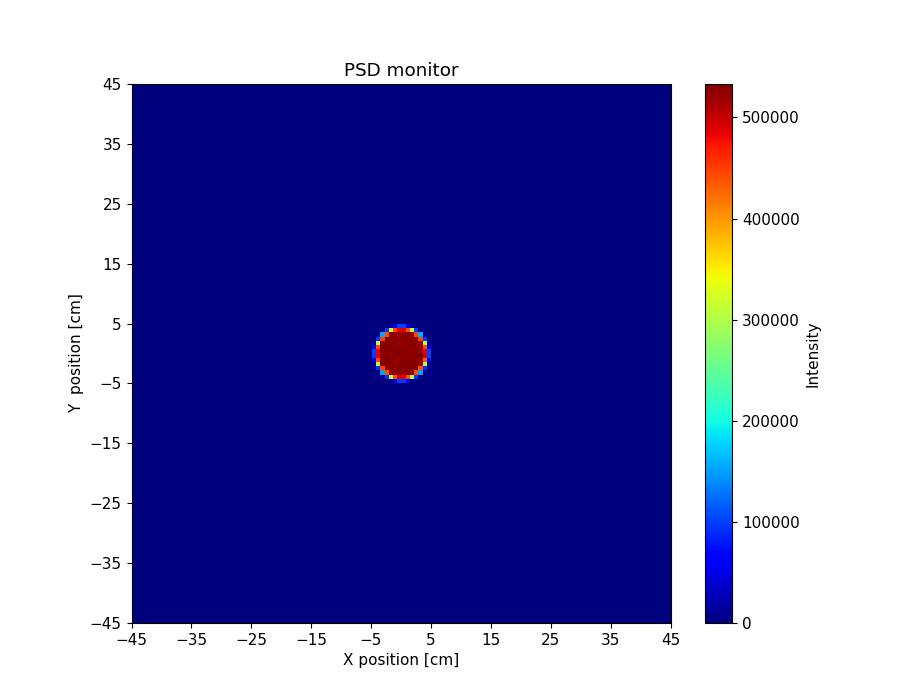

Data behind this chart, as committed beside it:
x_axis, Intensity, Error
0.000000000000000000e+00, 0.000000000000000000e+00, 0.000000000000000000e+00, 0.000000000000000000e+00, 0.000000000000000000e+00, 0.000000000000000000e+00, 0.000000000000000000e+00, 0.000000000000000000e+00, 0.000000000000000000e+00, 0.000000000000000000e+00, 0.000000000000000000e+00, 0.000000000000000000e+00, 0.000000000000000000e+00, 0.000000000000000000e+00, 0.000000000000000000e+00, 0.000000000000000000e+00, 0.000000000000000000e+00, 0.000000000000000000e+00, 0.000000000000000000e+00, 0.000000000000000000e+00, 0.000000000000000000e+00, 0.000000000000000000e+00, 0.000000000000000000e+00, 0.000000000000000000e+00
0.000000000000000000e+00, 0.000000000000000000e+00, 0.000000000000000000e+00, 0.000000000000000000e+00, 0.000000000000000000e+00, 0.000000000000000000e+00, 0.000000000000000000e+00, 0.000000000000000000e+00, 0.000000000000000000e+00, 0.000000000000000000e+00, 0.000000000000000000e+00, 0.000000000000000000e+00, 0.000000000000000000e+00, 0.000000000000000000e+00, 0.000000000000000000e+00, 0.000000000000000000e+00, 0.000000000000000000e+00, 0.000000000000000000e+00, 0.000000000000000000e+00, 0.000000000000000000e+00, 0.000000000000000000e+00, 0.000000000000000000e+00, 0.000000000000000000e+00, 0.000000000000000000e+00
0.000000000000000000e+00, 0.000000000000000000e+00, 0.000000000000000000e+00, 0.000000000000000000e+00, 0.000000000000000000e+00, 0.000000000000000000e+00, 0.000000000000000000e+00, 0.000000000000000000e+00, 0.000000000000000000e+00, 0.000000000000000000e+00, 0.000000000000000000e+00, 0.000000000000000000e+00, 0.000000000000000000e+00, 0.000000000000000000e+00, 0.000000000000000000e+00, 0.000000000000000000e+00, 0.000000000000000000e+00, 0.000000000000000000e+00, 0.000000000000000000e+00, 0.000000000000000000e+00, 0.000000000000000000e+00, 0.000000000000000000e+00, 0.000000000000000000e+00, 0.000000000000000000e+00
0.000000000000000000e+00, 0.000000000000000000e+00, 0.000000000000000000e+00, 0.000000000000000000e+00, 0.000000000000000000e+00, 0.000000000000000000e+00, 0.000000000000000000e+00, 0.000000000000000000e+00, 0.000000000000000000e+00, 0.000000000000000000e+00, 0.000000000000000000e+00, 0.000000000000000000e+00, 0.000000000000000000e+00, 0.000000000000000000e+00, 0.000000000000000000e+00, 0.000000000000000000e+00, 0.000000000000000000e+00, 0.000000000000000000e+00, 0.000000000000000000e+00, 0.000000000000000000e+00, 0.000000000000000000e+00, 0.000000000000000000e+00, 0.000000000000000000e+00, 0.000000000000000000e+00
0.000000000000000000e+00, 0.000000000000000000e+00, 0.000000000000000000e+00, 0.000000000000000000e+00, 0.000000000000000000e+00, 0.000000000000000000e+00, 0.000000000000000000e+00, 0.000000000000000000e+00, 0.000000000000000000e+00, 0.000000000000000000e+00, 0.000000000000000000e+00, 0.000000000000000000e+00, 0.000000000000000000e+00, 0.000000000000000000e+00, 0.000000000000000000e+00, 0.000000000000000000e+00, 0.000000000000000000e+00, 0.000000000000000000e+00, 0.000000000000000000e+00, 0.000000000000000000e+00, 0.000000000000000000e+00, 0.000000000000000000e+00, 0.000000000000000000e+00, 0.000000000000000000e+00
0.000000000000000000e+00, 0.000000000000000000e+00, 0.000000000000000000e+00, 0.000000000000000000e+00, 0.000000000000000000e+00, 0.000000000000000000e+00, 0.000000000000000000e+00, 0.000000000000000000e+00, 0.000000000000000000e+00, 0.000000000000000000e+00, 0.000000000000000000e+00, 0.000000000000000000e+00, 0.000000000000000000e+00, 0.000000000000000000e+00, 0.000000000000000000e+00, 0.000000000000000000e+00, 0.000000000000000000e+00, 0.000000000000000000e+00, 0.000000000000000000e+00, 0.000000000000000000e+00, 0.000000000000000000e+00, 0.000000000000000000e+00, 0.000000000000000000e+00, 0.000000000000000000e+00
0.000000000000000000e+00, 0.000000000000000000e+00, 0.000000000000000000e+00, 0.000000000000000000e+00, 0.000000000000000000e+00, 0.000000000000000000e+00, 0.000000000000000000e+00, 0.000000000000000000e+00, 0.000000000000000000e+00, 0.000000000000000000e+00, 0.000000000000000000e+00, 0.000000000000000000e+00, 0.000000000000000000e+00, 0.000000000000000000e+00, 0.000000000000000000e+00, 0.000000000000000000e+00, 0.000000000000000000e+00, 0.000000000000000000e+00, 0.000000000000000000e+00, 0.000000000000000000e+00, 0.000000000000000000e+00, 0.000000000000000000e+00, 0.000000000000000000e+00, 0.000000000000000000e+00
0.000000000000000000e+00, 0.000000000000000000e+00, 0.000000000000000000e+00, 0.000000000000000000e+00, 0.000000000000000000e+00, 0.000000000000000000e+00, 0.000000000000000000e+00, 0.000000000000000000e+00, 0.000000000000000000e+00, 0.000000000000000000e+00, 0.000000000000000000e+00, 0.000000000000000000e+00, 0.000000000000000000e+00, 0.000000000000000000e+00, 0.000000000000000000e+00, 0.000000000000000000e+00, 0.000000000000000000e+00, 0.000000000000000000e+00, 0.000000000000000000e+00, 0.000000000000000000e+00, 0.000000000000000000e+00, 0.000000000000000000e+00, 0.000000000000000000e+00, 0.000000000000000000e+00
0.000000000000000000e+00, 0.000000000000000000e+00, 0.000000000000000000e+00, 0.000000000000000000e+00, 0.000000000000000000e+00, 0.000000000000000000e+00, 0.000000000000000000e+00, 0.000000000000000000e+00, 0.000000000000000000e+00, 0.000000000000000000e+00, 0.000000000000000000e+00, 0.000000000000000000e+00, 0.000000000000000000e+00, 0.000000000000000000e+00, 0.000000000000000000e+00, 0.000000000000000000e+00, 0.000000000000000000e+00, 0.000000000000000000e+00, 0.000000000000000000e+00, 0.000000000000000000e+00, 0.000000000000000000e+00, 0.000000000000000000e+00, 0.000000000000000000e+00, 0.000000000000000000e+00
0.000000000000000000e+00, 0.000000000000000000e+00, 0.000000000000000000e+00, 0.000000000000000000e+00, 0.000000000000000000e+00, 0.000000000000000000e+00, 0.000000000000000000e+00, 0.000000000000000000e+00, 0.000000000000000000e+00, 0.000000000000000000e+00, 0.000000000000000000e+00, 0.000000000000000000e+00, 0.000000000000000000e+00, 0.000000000000000000e+00, 0.000000000000000000e+00, 0.000000000000000000e+00, 0.000000000000000000e+00, 0.000000000000000000e+00, 0.000000000000000000e+00, 0.000000000000000000e+00, 0.000000000000000000e+00, 0.000000000000000000e+00, 0.000000000000000000e+00, 0.000000000000000000e+00
0.000000000000000000e+00, 0.000000000000000000e+00, 0.000000000000000000e+00, 0.000000000000000000e+00, 0.000000000000000000e+00, 0.000000000000000000e+00, 0.000000000000000000e+00, 0.000000000000000000e+00, 0.000000000000000000e+00, 0.000000000000000000e+00, 0.000000000000000000e+00, 0.000000000000000000e+00, 0.000000000000000000e+00, 0.000000000000000000e+00, 0.000000000000000000e+00, 0.000000000000000000e+00, 0.000000000000000000e+00, 0.000000000000000000e+00, 0.000000000000000000e+00, 0.000000000000000000e+00, 0.000000000000000000e+00, 0.000000000000000000e+00, 0.000000000000000000e+00, 0.000000000000000000e+00
0.000000000000000000e+00, 0.000000000000000000e+00, 0.000000000000000000e+00, 0.000000000000000000e+00, 0.000000000000000000e+00, 0.000000000000000000e+00, 0.000000000000000000e+00, 0.000000000000000000e+00, 0.000000000000000000e+00, 0.000000000000000000e+00, 0.000000000000000000e+00, 0.000000000000000000e+00, 0.000000000000000000e+00, 0.000000000000000000e+00, 0.000000000000000000e+00, 0.000000000000000000e+00, 0.000000000000000000e+00, 0.000000000000000000e+00, 0.000000000000000000e+00, 0.000000000000000000e+00, 0.000000000000000000e+00, 0.000000000000000000e+00, 0.000000000000000000e+00, 0.000000000000000000e+00
0.000000000000000000e+00, 0.000000000000000000e+00, 0.000000000000000000e+00, 0.000000000000000000e+00, 0.000000000000000000e+00, 0.000000000000000000e+00, 0.000000000000000000e+00, 0.000000000000000000e+00, 0.000000000000000000e+00, 0.000000000000000000e+00, 0.000000000000000000e+00, 0.000000000000000000e+00, 0.000000000000000000e+00, 0.000000000000000000e+00, 0.000000000000000000e+00, 0.000000000000000000e+00, 0.000000000000000000e+00, 0.000000000000000000e+00, 0.000000000000000000e+00, 0.000000000000000000e+00, 0.000000000000000000e+00, 0.000000000000000000e+00, 0.000000000000000000e+00, 0.000000000000000000e+00
0.000000000000000000e+00, 0.000000000000000000e+00, 0.000000000000000000e+00, 0.000000000000000000e+00, 0.000000000000000000e+00, 0.000000000000000000e+00, 0.000000000000000000e+00, 0.000000000000000000e+00, 0.000000000000000000e+00, 0.000000000000000000e+00, 0.000000000000000000e+00, 0.000000000000000000e+00, 0.000000000000000000e+00, 0.000000000000000000e+00, 0.000000000000000000e+00, 0.000000000000000000e+00, 0.000000000000000000e+00, 0.000000000000000000e+00, 0.000000000000000000e+00, 0.000000000000000000e+00, 0.000000000000000000e+00, 0.000000000000000000e+00, 0.000000000000000000e+00, 0.000000000000000000e+00
0.000000000000000000e+00, 0.000000000000000000e+00, 0.000000000000000000e+00, 0.000000000000000000e+00, 0.000000000000000000e+00, 0.000000000000000000e+00, 0.000000000000000000e+00, 0.000000000000000000e+00, 0.000000000000000000e+00, 0.000000000000000000e+00, 0.000000000000000000e+00, 0.000000000000000000e+00, 0.000000000000000000e+00, 0.000000000000000000e+00, 0.000000000000000000e+00, 0.000000000000000000e+00, 0.000000000000000000e+00, 0.000000000000000000e+00, 0.000000000000000000e+00, 0.000000000000000000e+00, 0.000000000000000000e+00, 0.000000000000000000e+00, 0.000000000000000000e+00, 0.000000000000000000e+00
0.000000000000000000e+00, 0.000000000000000000e+00, 0.000000000000000000e+00, 0.000000000000000000e+00, 0.000000000000000000e+00, 0.000000000000000000e+00, 0.000000000000000000e+00, 0.000000000000000000e+00, 0.000000000000000000e+00, 0.000000000000000000e+00, 0.000000000000000000e+00, 0.000000000000000000e+00, 0.000000000000000000e+00, 0.000000000000000000e+00, 0.000000000000000000e+00, 0.000000000000000000e+00, 0.000000000000000000e+00, 0.000000000000000000e+00, 0.000000000000000000e+00, 0.000000000000000000e+00, 0.000000000000000000e+00, 0.000000000000000000e+00, 0.000000000000000000e+00, 0.000000000000000000e+00
0.000000000000000000e+00, 0.000000000000000000e+00, 0.000000000000000000e+00, 0.000000000000000000e+00, 0.000000000000000000e+00, 0.000000000000000000e+00, 0.000000000000000000e+00, 0.000000000000000000e+00, 0.000000000000000000e+00, 0.000000000000000000e+00, 0.000000000000000000e+00, 0.000000000000000000e+00, 0.000000000000000000e+00, 0.000000000000000000e+00, 0.000000000000000000e+00, 0.000000000000000000e+00, 0.000000000000000000e+00, 0.000000000000000000e+00, 0.000000000000000000e+00, 0.000000000000000000e+00, 0.000000000000000000e+00, 0.000000000000000000e+00, 0.000000000000000000e+00, 0.000000000000000000e+00
0.000000000000000000e+00, 0.000000000000000000e+00, 0.000000000000000000e+00, 0.000000000000000000e+00, 0.000000000000000000e+00, 0.000000000000000000e+00, 0.000000000000000000e+00, 0.000000000000000000e+00, 0.000000000000000000e+00, 0.000000000000000000e+00, 0.000000000000000000e+00, 0.000000000000000000e+00, 0.000000000000000000e+00, 0.000000000000000000e+00, 0.000000000000000000e+00, 0.000000000000000000e+00, 0.000000000000000000e+00, 0.000000000000000000e+00, 0.000000000000000000e+00, 0.000000000000000000e+00, 0.000000000000000000e+00, 0.000000000000000000e+00, 0.000000000000000000e+00, 0.000000000000000000e+00
0.000000000000000000e+00, 0.000000000000000000e+00, 0.000000000000000000e+00, 0.000000000000000000e+00, 0.000000000000000000e+00, 0.000000000000000000e+00, 0.000000000000000000e+00, 0.000000000000000000e+00, 0.000000000000000000e+00, 0.000000000000000000e+00, 0.000000000000000000e+00, 0.000000000000000000e+00, 0.000000000000000000e+00, 0.000000000000000000e+00, 0.000000000000000000e+00, 0.000000000000000000e+00, 0.000000000000000000e+00, 0.000000000000000000e+00, 0.000000000000000000e+00, 0.000000000000000000e+00, 0.000000000000000000e+00, 0.000000000000000000e+00, 0.000000000000000000e+00, 0.000000000000000000e+00
0.000000000000000000e+00, 0.000000000000000000e+00, 0.000000000000000000e+00, 0.000000000000000000e+00, 0.000000000000000000e+00, 0.000000000000000000e+00, 0.000000000000000000e+00, 0.000000000000000000e+00, 0.000000000000000000e+00, 0.000000000000000000e+00, 0.000000000000000000e+00, 0.000000000000000000e+00, 0.000000000000000000e+00, 0.000000000000000000e+00, 0.000000000000000000e+00, 0.000000000000000000e+00, 0.000000000000000000e+00, 0.000000000000000000e+00, 0.000000000000000000e+00, 0.000000000000000000e+00, 0.000000000000000000e+00, 0.000000000000000000e+00, 0.000000000000000000e+00, 0.000000000000000000e+00
0.000000000000000000e+00, 0.000000000000000000e+00, 0.000000000000000000e+00, 0.000000000000000000e+00, 0.000000000000000000e+00, 0.000000000000000000e+00, 0.000000000000000000e+00, 0.000000000000000000e+00, 0.000000000000000000e+00, 0.000000000000000000e+00, 0.000000000000000000e+00, 0.000000000000000000e+00, 0.000000000000000000e+00, 0.000000000000000000e+00, 0.000000000000000000e+00, 0.000000000000000000e+00, 0.000000000000000000e+00, 0.000000000000000000e+00, 0.000000000000000000e+00, 0.000000000000000000e+00, 0.000000000000000000e+00, 0.000000000000000000e+00, 0.000000000000000000e+00, 0.000000000000000000e+00
0.000000000000000000e+00, 0.000000000000000000e+00, 0.000000000000000000e+00, 0.000000000000000000e+00, 0.000000000000000000e+00, 0.000000000000000000e+00, 0.000000000000000000e+00, 0.000000000000000000e+00, 0.000000000000000000e+00, 0.000000000000000000e+00, 0.000000000000000000e+00, 0.000000000000000000e+00, 0.000000000000000000e+00, 0.000000000000000000e+00, 0.000000000000000000e+00, 0.000000000000000000e+00, 0.000000000000000000e+00, 0.000000000000000000e+00, 0.000000000000000000e+00, 0.000000000000000000e+00, 0.000000000000000000e+00, 0.000000000000000000e+00, 0.000000000000000000e+00, 0.000000000000000000e+00
0.000000000000000000e+00, 0.000000000000000000e+00, 0.000000000000000000e+00, 0.000000000000000000e+00, 0.000000000000000000e+00, 0.000000000000000000e+00, 0.000000000000000000e+00, 0.000000000000000000e+00, 0.000000000000000000e+00, 0.000000000000000000e+00, 0.000000000000000000e+00, 0.000000000000000000e+00, 0.000000000000000000e+00, 0.000000000000000000e+00, 0.000000000000000000e+00, 0.000000000000000000e+00, 0.000000000000000000e+00, 0.000000000000000000e+00, 0.000000000000000000e+00, 0.000000000000000000e+00, 0.000000000000000000e+00, 0.000000000000000000e+00, 0.000000000000000000e+00, 0.000000000000000000e+00
0.000000000000000000e+00, 0.000000000000000000e+00, 0.000000000000000000e+00, 0.000000000000000000e+00, 0.000000000000000000e+00, 0.000000000000000000e+00, 0.000000000000000000e+00, 0.000000000000000000e+00, 0.000000000000000000e+00, 0.000000000000000000e+00, 0.000000000000000000e+00, 0.000000000000000000e+00, 0.000000000000000000e+00, 0.000000000000000000e+00, 0.000000000000000000e+00, 0.000000000000000000e+00, 0.000000000000000000e+00, 0.000000000000000000e+00, 0.000000000000000000e+00, 0.000000000000000000e+00, 0.000000000000000000e+00, 0.000000000000000000e+00, 0.000000000000000000e+00, 0.000000000000000000e+00
0.000000000000000000e+00, 0.000000000000000000e+00, 0.000000000000000000e+00, 0.000000000000000000e+00, 0.000000000000000000e+00, 0.000000000000000000e+00, 0.000000000000000000e+00, 0.000000000000000000e+00, 0.000000000000000000e+00, 0.000000000000000000e+00, 0.000000000000000000e+00, 0.000000000000000000e+00, 0.000000000000000000e+00, 0.000000000000000000e+00, 0.000000000000000000e+00, 0.000000000000000000e+00, 0.000000000000000000e+00, 0.000000000000000000e+00, 0.000000000000000000e+00, 0.000000000000000000e+00, 0.000000000000000000e+00, 0.000000000000000000e+00, 0.000000000000000000e+00, 0.000000000000000000e+00
0.000000000000000000e+00, 0.000000000000000000e+00, 0.000000000000000000e+00, 0.000000000000000000e+00, 0.000000000000000000e+00, 0.000000000000000000e+00, 0.000000000000000000e+00, 0.000000000000000000e+00, 0.000000000000000000e+00, 0.000000000000000000e+00, 0.000000000000000000e+00, 0.000000000000000000e+00, 0.000000000000000000e+00, 0.000000000000000000e+00, 0.000000000000000000e+00, 0.000000000000000000e+00, 0.000000000000000000e+00, 0.000000000000000000e+00, 0.000000000000000000e+00, 0.000000000000000000e+00, 0.000000000000000000e+00, 0.000000000000000000e+00, 0.000000000000000000e+00, 0.000000000000000000e+00
0.000000000000000000e+00, 0.000000000000000000e+00, 0.000000000000000000e+00, 0.000000000000000000e+00, 0.000000000000000000e+00, 0.000000000000000000e+00, 0.000000000000000000e+00, 0.000000000000000000e+00, 0.000000000000000000e+00, 0.000000000000000000e+00, 0.000000000000000000e+00, 0.000000000000000000e+00, 0.000000000000000000e+00, 0.000000000000000000e+00, 0.000000000000000000e+00, 0.000000000000000000e+00, 0.000000000000000000e+00, 0.000000000000000000e+00, 0.000000000000000000e+00, 0.000000000000000000e+00, 0.000000000000000000e+00, 0.000000000000000000e+00, 0.000000000000000000e+00, 0.000000000000000000e+00
0.000000000000000000e+00, 0.000000000000000000e+00, 0.000000000000000000e+00, 0.000000000000000000e+00, 0.000000000000000000e+00, 0.000000000000000000e+00, 0.000000000000000000e+00, 0.000000000000000000e+00, 0.000000000000000000e+00, 0.000000000000000000e+00, 0.000000000000000000e+00, 0.000000000000000000e+00, 0.000000000000000000e+00, 0.000000000000000000e+00, 0.000000000000000000e+00, 0.000000000000000000e+00, 0.000000000000000000e+00, 0.000000000000000000e+00, 0.000000000000000000e+00, 0.000000000000000000e+00, 0.000000000000000000e+00, 0.000000000000000000e+00, 0.000000000000000000e+00, 0.000000000000000000e+00
0.000000000000000000e+00, 0.000000000000000000e+00, 0.000000000000000000e+00, 0.000000000000000000e+00, 0.000000000000000000e+00, 0.000000000000000000e+00, 0.000000000000000000e+00, 0.000000000000000000e+00, 0.000000000000000000e+00, 0.000000000000000000e+00, 0.000000000000000000e+00, 0.000000000000000000e+00, 0.000000000000000000e+00, 0.000000000000000000e+00, 0.000000000000000000e+00, 0.000000000000000000e+00, 0.000000000000000000e+00, 0.000000000000000000e+00, 0.000000000000000000e+00, 0.000000000000000000e+00, 0.000000000000000000e+00, 0.000000000000000000e+00, 0.000000000000000000e+00, 0.000000000000000000e+00
0.000000000000000000e+00, 0.000000000000000000e+00, 0.000000000000000000e+00, 0.000000000000000000e+00, 0.000000000000000000e+00, 0.000000000000000000e+00, 0.000000000000000000e+00, 0.000000000000000000e+00, 0.000000000000000000e+00, 0.000000000000000000e+00, 0.000000000000000000e+00, 0.000000000000000000e+00, 0.000000000000000000e+00, 0.000000000000000000e+00, 0.000000000000000000e+00, 0.000000000000000000e+00, 0.000000000000000000e+00, 0.000000000000000000e+00, 0.000000000000000000e+00, 0.000000000000000000e+00, 0.000000000000000000e+00, 0.000000000000000000e+00, 0.000000000000000000e+00, 0.000000000000000000e+00
0.000000000000000000e+00, 0.000000000000000000e+00, 0.000000000000000000e+00, 0.000000000000000000e+00, 0.000000000000000000e+00, 0.000000000000000000e+00, 0.000000000000000000e+00, 0.000000000000000000e+00, 0.000000000000000000e+00, 0.000000000000000000e+00, 0.000000000000000000e+00, 0.000000000000000000e+00, 0.000000000000000000e+00, 0.000000000000000000e+00, 0.000000000000000000e+00, 0.000000000000000000e+00, 0.000000000000000000e+00, 0.000000000000000000e+00, 0.000000000000000000e+00, 0.000000000000000000e+00, 0.000000000000000000e+00, 0.000000000000000000e+00, 0.000000000000000000e+00, 0.000000000000000000e+00
0.000000000000000000e+00, 0.000000000000000000e+00, 0.000000000000000000e+00, 0.000000000000000000e+00, 0.000000000000000000e+00, 0.000000000000000000e+00, 0.000000000000000000e+00, 0.000000000000000000e+00, 0.000000000000000000e+00, 0.000000000000000000e+00, 0.000000000000000000e+00, 0.000000000000000000e+00, 0.000000000000000000e+00, 0.000000000000000000e+00, 0.000000000000000000e+00, 0.000000000000000000e+00, 0.000000000000000000e+00, 0.000000000000000000e+00, 0.000000000000000000e+00, 0.000000000000000000e+00, 0.000000000000000000e+00, 0.000000000000000000e+00, 0.000000000000000000e+00, 0.000000000000000000e+00
0.000000000000000000e+00, 0.000000000000000000e+00, 0.000000000000000000e+00, 0.000000000000000000e+00, 0.000000000000000000e+00, 0.000000000000000000e+00, 0.000000000000000000e+00, 0.000000000000000000e+00, 0.000000000000000000e+00, 0.000000000000000000e+00, 0.000000000000000000e+00, 0.000000000000000000e+00, 0.000000000000000000e+00, 0.000000000000000000e+00, 0.000000000000000000e+00, 0.000000000000000000e+00, 0.000000000000000000e+00, 0.000000000000000000e+00, 0.000000000000000000e+00, 0.000000000000000000e+00, 0.000000000000000000e+00, 0.000000000000000000e+00, 0.000000000000000000e+00, 0.000000000000000000e+00
0.000000000000000000e+00, 0.000000000000000000e+00, 0.000000000000000000e+00, 0.000000000000000000e+00, 0.000000000000000000e+00, 0.000000000000000000e+00, 0.000000000000000000e+00, 0.000000000000000000e+00, 0.000000000000000000e+00, 0.000000000000000000e+00, 0.000000000000000000e+00, 0.000000000000000000e+00, 0.000000000000000000e+00, 0.000000000000000000e+00, 0.000000000000000000e+00, 0.000000000000000000e+00, 0.000000000000000000e+00, 0.000000000000000000e+00, 0.000000000000000000e+00, 0.000000000000000000e+00, 0.000000000000000000e+00, 0.000000000000000000e+00, 0.000000000000000000e+00, 0.000000000000000000e+00
0.000000000000000000e+00, 0.000000000000000000e+00, 0.000000000000000000e+00, 0.000000000000000000e+00, 0.000000000000000000e+00, 0.000000000000000000e+00, 0.000000000000000000e+00, 0.000000000000000000e+00, 0.000000000000000000e+00, 0.000000000000000000e+00, 0.000000000000000000e+00, 0.000000000000000000e+00, 0.000000000000000000e+00, 0.000000000000000000e+00, 0.000000000000000000e+00, 0.000000000000000000e+00, 0.000000000000000000e+00, 0.000000000000000000e+00, 0.000000000000000000e+00, 0.000000000000000000e+00, 0.000000000000000000e+00, 0.000000000000000000e+00, 0.000000000000000000e+00, 0.000000000000000000e+00
0.000000000000000000e+00, 0.000000000000000000e+00, 0.000000000000000000e+00, 0.000000000000000000e+00, 0.000000000000000000e+00, 0.000000000000000000e+00, 0.000000000000000000e+00, 0.000000000000000000e+00, 0.000000000000000000e+00, 0.000000000000000000e+00, 0.000000000000000000e+00, 0.000000000000000000e+00, 0.000000000000000000e+00, 0.000000000000000000e+00, 0.000000000000000000e+00, 0.000000000000000000e+00, 0.000000000000000000e+00, 0.000000000000000000e+00, 0.000000000000000000e+00, 0.000000000000000000e+00, 0.000000000000000000e+00, 0.000000000000000000e+00, 0.000000000000000000e+00, 0.000000000000000000e+00
0.000000000000000000e+00, 0.000000000000000000e+00, 0.000000000000000000e+00, 0.000000000000000000e+00, 0.000000000000000000e+00, 0.000000000000000000e+00, 0.000000000000000000e+00, 0.000000000000000000e+00, 0.000000000000000000e+00, 0.000000000000000000e+00, 0.000000000000000000e+00, 0.000000000000000000e+00, 0.000000000000000000e+00, 0.000000000000000000e+00, 0.000000000000000000e+00, 0.000000000000000000e+00, 0.000000000000000000e+00, 0.000000000000000000e+00, 0.000000000000000000e+00, 0.000000000000000000e+00, 0.000000000000000000e+00, 0.000000000000000000e+00, 0.000000000000000000e+00, 0.000000000000000000e+00
0.000000000000000000e+00, 0.000000000000000000e+00, 0.000000000000000000e+00, 0.000000000000000000e+00, 0.000000000000000000e+00, 0.000000000000000000e+00, 0.000000000000000000e+00, 0.000000000000000000e+00, 0.000000000000000000e+00, 0.000000000000000000e+00, 0.000000000000000000e+00, 0.000000000000000000e+00, 0.000000000000000000e+00, 0.000000000000000000e+00, 0.000000000000000000e+00, 0.000000000000000000e+00, 0.000000000000000000e+00, 0.000000000000000000e+00, 0.000000000000000000e+00, 0.000000000000000000e+00, 0.000000000000000000e+00, 0.000000000000000000e+00, 0.000000000000000000e+00, 0.000000000000000000e+00
0.000000000000000000e+00, 0.000000000000000000e+00, 0.000000000000000000e+00, 0.000000000000000000e+00, 0.000000000000000000e+00, 0.000000000000000000e+00, 0.000000000000000000e+00, 0.000000000000000000e+00, 0.000000000000000000e+00, 0.000000000000000000e+00, 0.000000000000000000e+00, 0.000000000000000000e+00, 0.000000000000000000e+00, 0.000000000000000000e+00, 0.000000000000000000e+00, 0.000000000000000000e+00, 0.000000000000000000e+00, 0.000000000000000000e+00, 0.000000000000000000e+00, 0.000000000000000000e+00, 0.000000000000000000e+00, 0.000000000000000000e+00, 0.000000000000000000e+00, 0.000000000000000000e+00
0.000000000000000000e+00, 0.000000000000000000e+00, 0.000000000000000000e+00, 0.000000000000000000e+00, 0.000000000000000000e+00, 0.000000000000000000e+00, 0.000000000000000000e+00, 0.000000000000000000e+00, 0.000000000000000000e+00, 0.000000000000000000e+00, 0.000000000000000000e+00, 0.000000000000000000e+00, 0.000000000000000000e+00, 0.000000000000000000e+00, 0.000000000000000000e+00, 0.000000000000000000e+00, 0.000000000000000000e+00, 0.000000000000000000e+00, 0.000000000000000000e+00, 0.000000000000000000e+00, 0.000000000000000000e+00, 0.000000000000000000e+00, 0.000000000000000000e+00, 0.000000000000000000e+00
0.000000000000000000e+00, 0.000000000000000000e+00, 0.000000000000000000e+00, 0.000000000000000000e+00, 0.000000000000000000e+00, 0.000000000000000000e+00, 0.000000000000000000e+00, 0.000000000000000000e+00, 0.000000000000000000e+00, 0.000000000000000000e+00, 0.000000000000000000e+00, 0.000000000000000000e+00, 0.000000000000000000e+00, 0.000000000000000000e+00, 0.000000000000000000e+00, 0.000000000000000000e+00, 0.000000000000000000e+00, 0.000000000000000000e+00, 0.000000000000000000e+00, 0.000000000000000000e+00, 0.000000000000000000e+00, 0.000000000000000000e+00, 0.000000000000000000e+00, 0.000000000000000000e+00
0.000000000000000000e+00, 0.000000000000000000e+00, 0.000000000000000000e+00, 0.000000000000000000e+00, 0.000000000000000000e+00, 0.000000000000000000e+00, 0.000000000000000000e+00, 0.000000000000000000e+00, 0.000000000000000000e+00, 0.000000000000000000e+00, 0.000000000000000000e+00, 0.000000000000000000e+00, 0.000000000000000000e+00, 0.000000000000000000e+00, 0.000000000000000000e+00, 0.000000000000000000e+00, 0.000000000000000000e+00, 0.000000000000000000e+00, 0.000000000000000000e+00, 0.000000000000000000e+00, 0.000000000000000000e+00, 0.000000000000000000e+00, 0.000000000000000000e+00, 0.000000000000000000e+00
0.000000000000000000e+00, 0.000000000000000000e+00, 0.000000000000000000e+00, 0.000000000000000000e+00, 0.000000000000000000e+00, 0.000000000000000000e+00, 0.000000000000000000e+00, 0.000000000000000000e+00, 0.000000000000000000e+00, 0.000000000000000000e+00, 0.000000000000000000e+00, 0.000000000000000000e+00, 0.000000000000000000e+00, 0.000000000000000000e+00, 0.000000000000000000e+00, 0.000000000000000000e+00, 0.000000000000000000e+00, 0.000000000000000000e+00, 0.000000000000000000e+00, 0.000000000000000000e+00, 0.000000000000000000e+00, 0.000000000000000000e+00, 0.000000000000000000e+00, 0.000000000000000000e+00
0.000000000000000000e+00, 0.000000000000000000e+00, 0.000000000000000000e+00, 0.000000000000000000e+00, 0.000000000000000000e+00, 0.000000000000000000e+00, 0.000000000000000000e+00, 0.000000000000000000e+00, 0.000000000000000000e+00, 0.000000000000000000e+00, 0.000000000000000000e+00, 0.000000000000000000e+00, 0.000000000000000000e+00, 0.000000000000000000e+00, 0.000000000000000000e+00, 0.000000000000000000e+00, 0.000000000000000000e+00, 0.000000000000000000e+00, 0.000000000000000000e+00, 0.000000000000000000e+00, 0.000000000000000000e+00, 0.000000000000000000e+00, 0.000000000000000000e+00, 0.000000000000000000e+00
0.000000000000000000e+00, 0.000000000000000000e+00, 0.000000000000000000e+00, 0.000000000000000000e+00, 0.000000000000000000e+00, 0.000000000000000000e+00, 0.000000000000000000e+00, 0.000000000000000000e+00, 0.000000000000000000e+00, 0.000000000000000000e+00, 0.000000000000000000e+00, 0.000000000000000000e+00, 0.000000000000000000e+00, 0.000000000000000000e+00, 0.000000000000000000e+00, 0.000000000000000000e+00, 0.000000000000000000e+00, 0.000000000000000000e+00, 0.000000000000000000e+00, 0.000000000000000000e+00, 0.000000000000000000e+00, 0.000000000000000000e+00, 0.000000000000000000e+00, 0.000000000000000000e+00
0.000000000000000000e+00, 0.000000000000000000e+00, 0.000000000000000000e+00, 0.000000000000000000e+00, 0.000000000000000000e+00, 0.000000000000000000e+00, 0.000000000000000000e+00, 0.000000000000000000e+00, 0.000000000000000000e+00, 0.000000000000000000e+00, 0.000000000000000000e+00, 0.000000000000000000e+00, 0.000000000000000000e+00, 0.000000000000000000e+00, 0.000000000000000000e+00, 0.000000000000000000e+00, 0.000000000000000000e+00, 0.000000000000000000e+00, 0.000000000000000000e+00, 0.000000000000000000e+00, 0.000000000000000000e+00, 0.000000000000000000e+00, 0.000000000000000000e+00, 0.000000000000000000e+00
0.000000000000000000e+00, 0.000000000000000000e+00, 0.000000000000000000e+00, 0.000000000000000000e+00, 0.000000000000000000e+00, 0.000000000000000000e+00, 0.000000000000000000e+00, 0.000000000000000000e+00, 0.000000000000000000e+00, 0.000000000000000000e+00, 0.000000000000000000e+00, 0.000000000000000000e+00, 0.000000000000000000e+00, 0.000000000000000000e+00, 0.000000000000000000e+00, 0.000000000000000000e+00, 0.000000000000000000e+00, 0.000000000000000000e+00, 0.000000000000000000e+00, 0.000000000000000000e+00, 0.000000000000000000e+00, 0.000000000000000000e+00, 0.000000000000000000e+00, 0.000000000000000000e+00
0.000000000000000000e+00, 0.000000000000000000e+00, 0.000000000000000000e+00, 0.000000000000000000e+00, 0.000000000000000000e+00, 0.000000000000000000e+00, 0.000000000000000000e+00, 0.000000000000000000e+00, 0.000000000000000000e+00, 0.000000000000000000e+00, 0.000000000000000000e+00, 0.000000000000000000e+00, 0.000000000000000000e+00, 0.000000000000000000e+00, 0.000000000000000000e+00, 0.000000000000000000e+00, 0.000000000000000000e+00, 0.000000000000000000e+00, 0.000000000000000000e+00, 0.000000000000000000e+00, 0.000000000000000000e+00, 0.000000000000000000e+00, 0.000000000000000000e+00, 0.000000000000000000e+00
0.000000000000000000e+00, 0.000000000000000000e+00, 0.000000000000000000e+00, 0.000000000000000000e+00, 0.000000000000000000e+00, 0.000000000000000000e+00, 0.000000000000000000e+00, 0.000000000000000000e+00, 0.000000000000000000e+00, 0.000000000000000000e+00, 0.000000000000000000e+00, 0.000000000000000000e+00, 0.000000000000000000e+00, 0.000000000000000000e+00, 0.000000000000000000e+00, 0.000000000000000000e+00, 0.000000000000000000e+00, 0.000000000000000000e+00, 0.000000000000000000e+00, 0.000000000000000000e+00, 0.000000000000000000e+00, 0.000000000000000000e+00, 0.000000000000000000e+00, 0.000000000000000000e+00
0.000000000000000000e+00, 0.000000000000000000e+00, 0.000000000000000000e+00, 0.000000000000000000e+00, 0.000000000000000000e+00, 0.000000000000000000e+00, 0.000000000000000000e+00, 0.000000000000000000e+00, 0.000000000000000000e+00, 0.000000000000000000e+00, 0.000000000000000000e+00, 0.000000000000000000e+00, 0.000000000000000000e+00, 0.000000000000000000e+00, 0.000000000000000000e+00, 0.000000000000000000e+00, 0.000000000000000000e+00, 0.000000000000000000e+00, 0.000000000000000000e+00, 0.000000000000000000e+00, 0.000000000000000000e+00, 0.000000000000000000e+00, 0.000000000000000000e+00, 0.000000000000000000e+00
0.000000000000000000e+00, 0.000000000000000000e+00, 0.000000000000000000e+00, 0.000000000000000000e+00, 0.000000000000000000e+00, 0.000000000000000000e+00, 0.000000000000000000e+00, 0.000000000000000000e+00, 0.000000000000000000e+00, 0.000000000000000000e+00, 0.000000000000000000e+00, 0.000000000000000000e+00, 0.000000000000000000e+00, 0.000000000000000000e+00, 0.000000000000000000e+00, 0.000000000000000000e+00, 0.000000000000000000e+00, 0.000000000000000000e+00, 0.000000000000000000e+00, 0.000000000000000000e+00, 0.000000000000000000e+00, 0.000000000000000000e+00, 0.000000000000000000e+00, 0.000000000000000000e+00
0.000000000000000000e+00, 0.000000000000000000e+00, 0.000000000000000000e+00, 0.000000000000000000e+00, 0.000000000000000000e+00, 0.000000000000000000e+00, 0.000000000000000000e+00, 0.000000000000000000e+00, 0.000000000000000000e+00, 0.000000000000000000e+00, 0.000000000000000000e+00, 0.000000000000000000e+00, 0.000000000000000000e+00, 0.000000000000000000e+00, 0.000000000000000000e+00, 0.000000000000000000e+00, 0.000000000000000000e+00, 0.000000000000000000e+00, 0.000000000000000000e+00, 0.000000000000000000e+00, 0.000000000000000000e+00, 0.000000000000000000e+00, 0.000000000000000000e+00, 0.000000000000000000e+00
0.000000000000000000e+00, 0.000000000000000000e+00, 0.000000000000000000e+00, 0.000000000000000000e+00, 0.000000000000000000e+00, 0.000000000000000000e+00, 0.000000000000000000e+00, 0.000000000000000000e+00, 0.000000000000000000e+00, 0.000000000000000000e+00, 0.000000000000000000e+00, 0.000000000000000000e+00, 0.000000000000000000e+00, 0.000000000000000000e+00, 0.000000000000000000e+00, 0.000000000000000000e+00, 0.000000000000000000e+00, 0.000000000000000000e+00, 0.000000000000000000e+00, 0.000000000000000000e+00, 0.000000000000000000e+00, 0.000000000000000000e+00, 0.000000000000000000e+00, 0.000000000000000000e+00
0.000000000000000000e+00, 0.000000000000000000e+00, 0.000000000000000000e+00, 0.000000000000000000e+00, 0.000000000000000000e+00, 0.000000000000000000e+00, 0.000000000000000000e+00, 0.000000000000000000e+00, 0.000000000000000000e+00, 0.000000000000000000e+00, 0.000000000000000000e+00, 0.000000000000000000e+00, 0.000000000000000000e+00, 0.000000000000000000e+00, 0.000000000000000000e+00, 0.000000000000000000e+00, 0.000000000000000000e+00, 0.000000000000000000e+00, 0.000000000000000000e+00, 0.000000000000000000e+00, 0.000000000000000000e+00, 0.000000000000000000e+00, 0.000000000000000000e+00, 0.000000000000000000e+00
0.000000000000000000e+00, 0.000000000000000000e+00, 0.000000000000000000e+00, 0.000000000000000000e+00, 0.000000000000000000e+00, 0.000000000000000000e+00, 0.000000000000000000e+00, 0.000000000000000000e+00, 0.000000000000000000e+00, 0.000000000000000000e+00, 0.000000000000000000e+00, 0.000000000000000000e+00, 0.000000000000000000e+00, 0.000000000000000000e+00, 0.000000000000000000e+00, 0.000000000000000000e+00, 0.000000000000000000e+00, 0.000000000000000000e+00, 0.000000000000000000e+00, 0.000000000000000000e+00, 0.000000000000000000e+00, 0.000000000000000000e+00, 0.000000000000000000e+00, 0.000000000000000000e+00
0.000000000000000000e+00, 0.000000000000000000e+00, 0.000000000000000000e+00, 0.000000000000000000e+00, 0.000000000000000000e+00, 0.000000000000000000e+00, 0.000000000000000000e+00, 0.000000000000000000e+00, 0.000000000000000000e+00, 0.000000000000000000e+00, 0.000000000000000000e+00, 0.000000000000000000e+00, 0.000000000000000000e+00, 0.000000000000000000e+00, 0.000000000000000000e+00, 0.000000000000000000e+00, 0.000000000000000000e+00, 0.000000000000000000e+00, 0.000000000000000000e+00, 0.000000000000000000e+00, 0.000000000000000000e+00, 0.000000000000000000e+00, 0.000000000000000000e+00, 0.000000000000000000e+00
0.000000000000000000e+00, 0.000000000000000000e+00, 0.000000000000000000e+00, 0.000000000000000000e+00, 0.000000000000000000e+00, 0.000000000000000000e+00, 0.000000000000000000e+00, 0.000000000000000000e+00, 0.000000000000000000e+00, 0.000000000000000000e+00, 0.000000000000000000e+00, 0.000000000000000000e+00, 0.000000000000000000e+00, 0.000000000000000000e+00, 0.000000000000000000e+00, 0.000000000000000000e+00, 0.000000000000000000e+00, 0.000000000000000000e+00, 0.000000000000000000e+00, 0.000000000000000000e+00, 0.000000000000000000e+00, 0.000000000000000000e+00, 0.000000000000000000e+00, 0.000000000000000000e+00
0.000000000000000000e+00, 0.000000000000000000e+00, 0.000000000000000000e+00, 0.000000000000000000e+00, 0.000000000000000000e+00, 0.000000000000000000e+00, 0.000000000000000000e+00, 0.000000000000000000e+00, 0.000000000000000000e+00, 0.000000000000000000e+00, 0.000000000000000000e+00, 0.000000000000000000e+00, 0.000000000000000000e+00, 0.000000000000000000e+00, 0.000000000000000000e+00, 0.000000000000000000e+00, 0.000000000000000000e+00, 0.000000000000000000e+00, 0.000000000000000000e+00, 0.000000000000000000e+00, 0.000000000000000000e+00, 0.000000000000000000e+00, 0.000000000000000000e+00, 0.000000000000000000e+00
0.000000000000000000e+00, 0.000000000000000000e+00, 0.000000000000000000e+00, 0.000000000000000000e+00, 0.000000000000000000e+00, 0.000000000000000000e+00, 0.000000000000000000e+00, 0.000000000000000000e+00, 0.000000000000000000e+00, 0.000000000000000000e+00, 0.000000000000000000e+00, 0.000000000000000000e+00, 0.000000000000000000e+00, 0.000000000000000000e+00, 0.000000000000000000e+00, 0.000000000000000000e+00, 0.000000000000000000e+00, 0.000000000000000000e+00, 0.000000000000000000e+00, 0.000000000000000000e+00, 0.000000000000000000e+00, 0.000000000000000000e+00, 0.000000000000000000e+00, 0.000000000000000000e+00
0.000000000000000000e+00, 0.000000000000000000e+00, 0.000000000000000000e+00, 0.000000000000000000e+00, 0.000000000000000000e+00, 0.000000000000000000e+00, 0.000000000000000000e+00, 0.000000000000000000e+00, 0.000000000000000000e+00, 0.000000000000000000e+00, 0.000000000000000000e+00, 0.000000000000000000e+00, 0.000000000000000000e+00, 0.000000000000000000e+00, 0.000000000000000000e+00, 0.000000000000000000e+00, 0.000000000000000000e+00, 0.000000000000000000e+00, 0.000000000000000000e+00, 0.000000000000000000e+00, 0.000000000000000000e+00, 0.000000000000000000e+00, 0.000000000000000000e+00, 0.000000000000000000e+00
... 68 more rows
